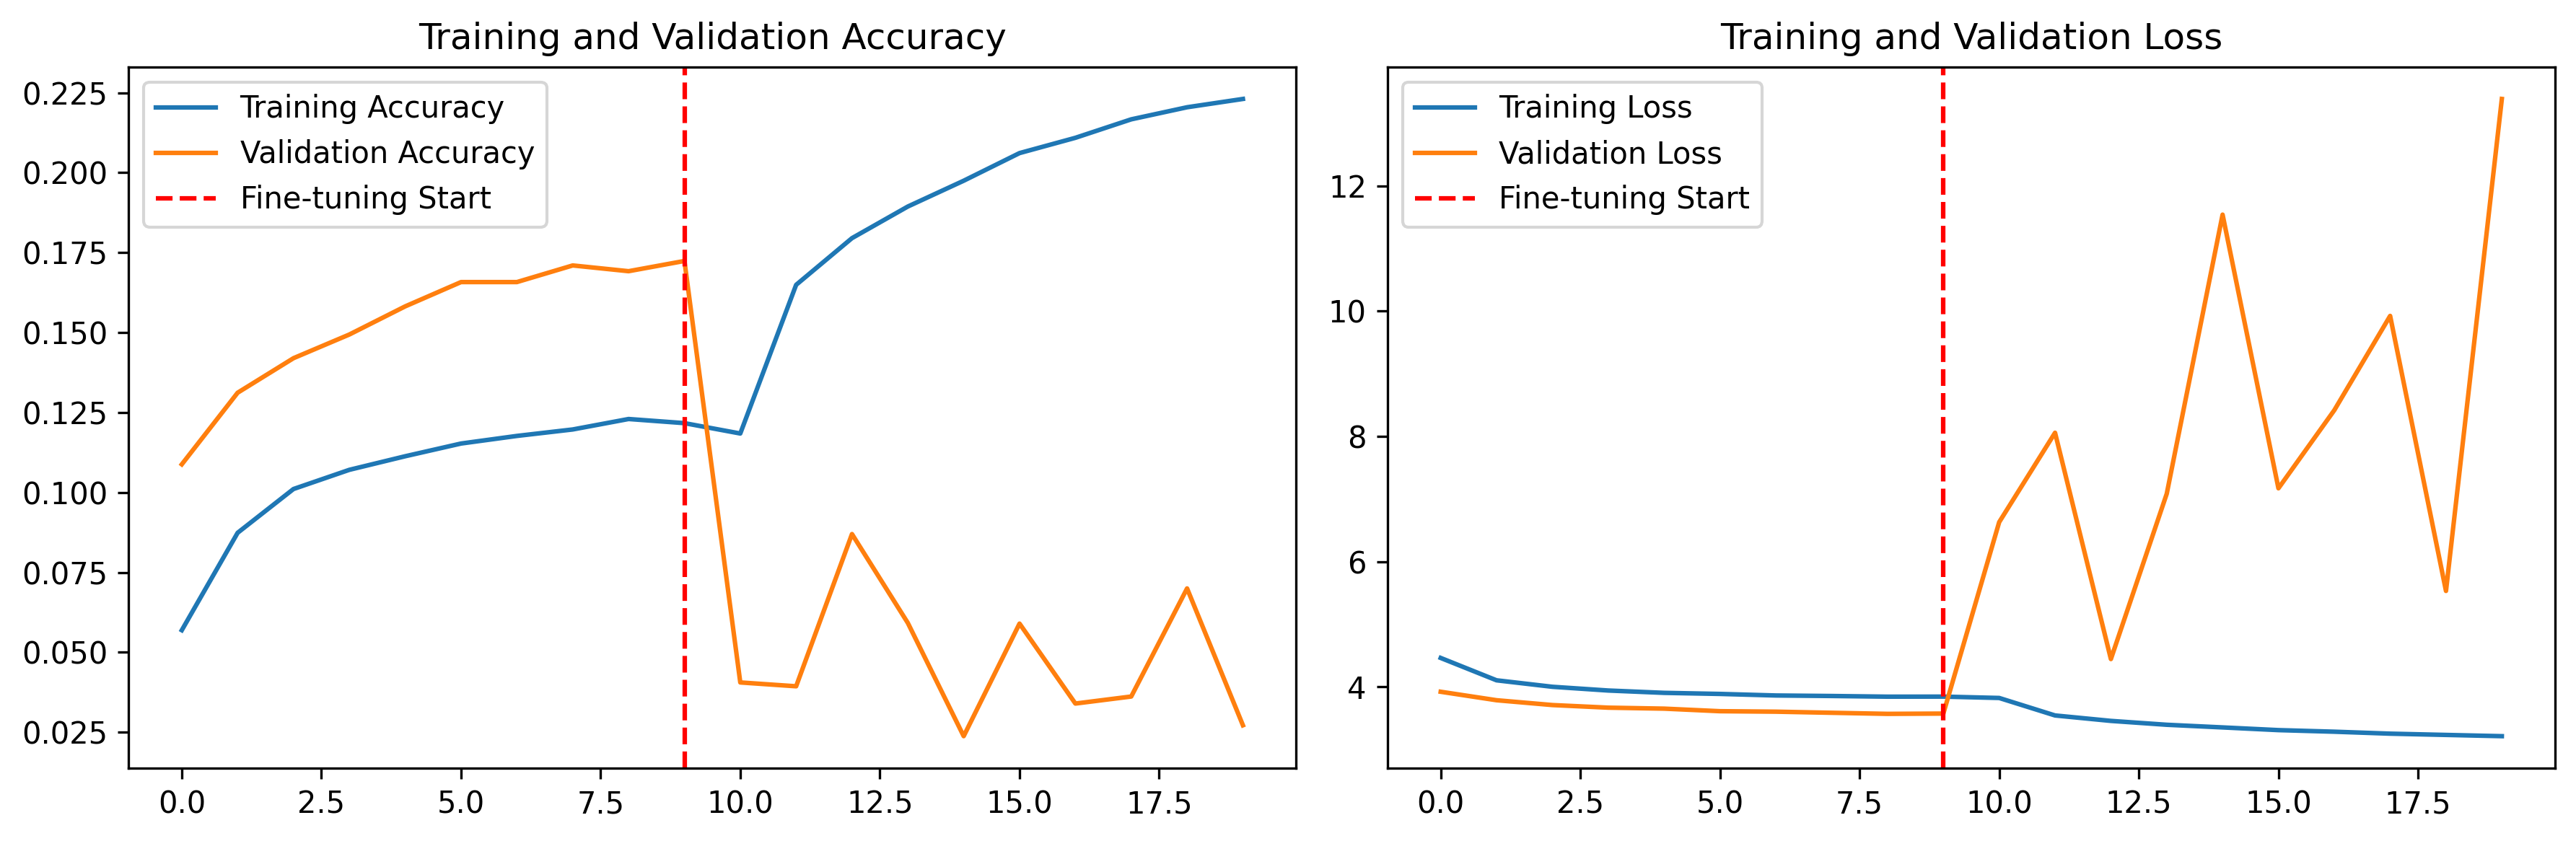

Source data for this figure (header and first rows):
epoch, train_accuracy, val_accuracy, train_loss, val_loss, phase
0, 0.05693, 0.1088, 4.459, 3.919, frozen
1, 0.0874, 0.1312, 4.102, 3.783, frozen
2, 0.1011, 0.142, 3.998, 3.706, frozen
3, 0.1071, 0.1494, 3.939, 3.665, frozen
4, 0.1113, 0.1582, 3.901, 3.649, frozen
5, 0.1153, 0.1658, 3.884, 3.608, frozen
6, 0.1177, 0.1658, 3.859, 3.601, frozen
7, 0.1197, 0.171, 3.851, 3.583, frozen
8, 0.123, 0.1692, 3.84, 3.566, frozen
9, 0.1217, 0.1724, 3.841, 3.57, frozen
10, 0.1184, 0.0406, 3.82, 6.63, fine-tuning
11, 0.1649, 0.0394, 3.54, 8.058, fine-tuning
12, 0.1795, 0.087, 3.453, 4.441, fine-tuning
13, 0.1894, 0.0592, 3.391, 7.083, fine-tuning
14, 0.1975, 0.0238, 3.349, 11.54, fine-tuning
15, 0.2061, 0.059, 3.306, 7.17, fine-tuning
16, 0.2109, 0.034, 3.28, 8.418, fine-tuning
17, 0.2167, 0.0362, 3.249, 9.925, fine-tuning
18, 0.2205, 0.07, 3.229, 5.53, fine-tuning
19, 0.2231, 0.0272, 3.209, 13.39, fine-tuning
